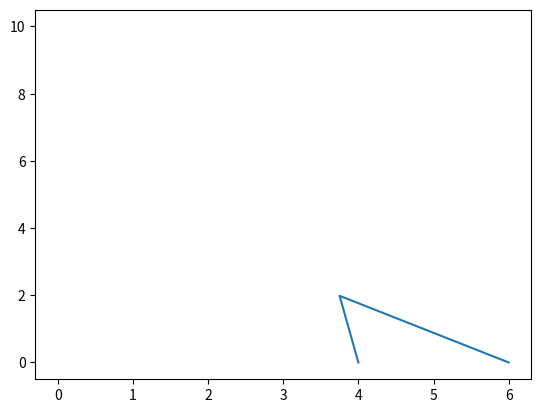

Python code for this plot:
import matplotlib.pyplot as plt
import numpy as np
import sympy

c = 4
x = np.linspace(-2,2,20)
a = 2-x
b = 3+x

beta = np.arccos((np.square(a)+np.square(c)-np.square(b))/(2*a*c))
cx = 6-a*np.cos(beta)
cy = a*np.sin(beta)
R = np.sqrt(np.square(cx) + np.square(13-cy))
print(x)
print(R)
print(cx)
print(cy)
#plt.plot(x,R)
#plt.show()

x = -1.3
c = 4
a = 2-x
b = 3+x
beta = np.arccos((np.square(a)+np.square(c)-np.square(b))/(2*a*c))
cx = 6-a*np.cos(beta)
cy = a*np.sin(beta)

#plt.plot(np.array([6,cx,2]),np.array([0,cy,0]))
#plt.plot(np.array([cx,0]),np.array([cy,13]))
#plt.show()

A = sympy.Symbol('A')
B = sympy.Symbol('B')
l = sympy.Symbol('l')
x = sympy.Symbol('x')
h = sympy.Symbol('h')

beta = sympy.acos(((l-x)**2+(B-A)**2-x**2)/(2*(l-x)*(B-A)))
cx = B-(l-x)*sympy.cos(beta)
cy = (l-x)*sympy.sin(beta)
R = (cx**2 + (h-cy)**2)**0.5
print(sympy.simplify(R))
dRdx = sympy.diff(R,x)
print("dRdx = ")
print(dRdx)

x1 = 2;
x2 = 6;
A = 6;
B = 4;
C = 2;
H = 10;
l1 = 5;
l2 = 9

alpha = np.arccos((np.square((l1-x1))+np.square(A-B)-np.square(x1))/(2*(A-B)*(l1-x1)))
px = A-(l1-x1)*np.cos(alpha)
py = (l1-x1)*np.sin(alpha)

gamma = np.arctan(py/(px-C))

beta = np.arccos((np.square(l2-x2)+np.square((px-C)/np.cos(gamma))-np.square(x2))/(2*((px-C)/np.cos(gamma))*(l2-x2)))-gamma

qx = px - (l2-x2)*np.cos(beta)
qy = py + (l2-x2)*np.sin(beta)

plt.plot([A,px,B],[0,py,0])
plt.plot([px,qx,C],[py,qy,0])
plt.plot([qx,0],[qy,H])
plt.show()
